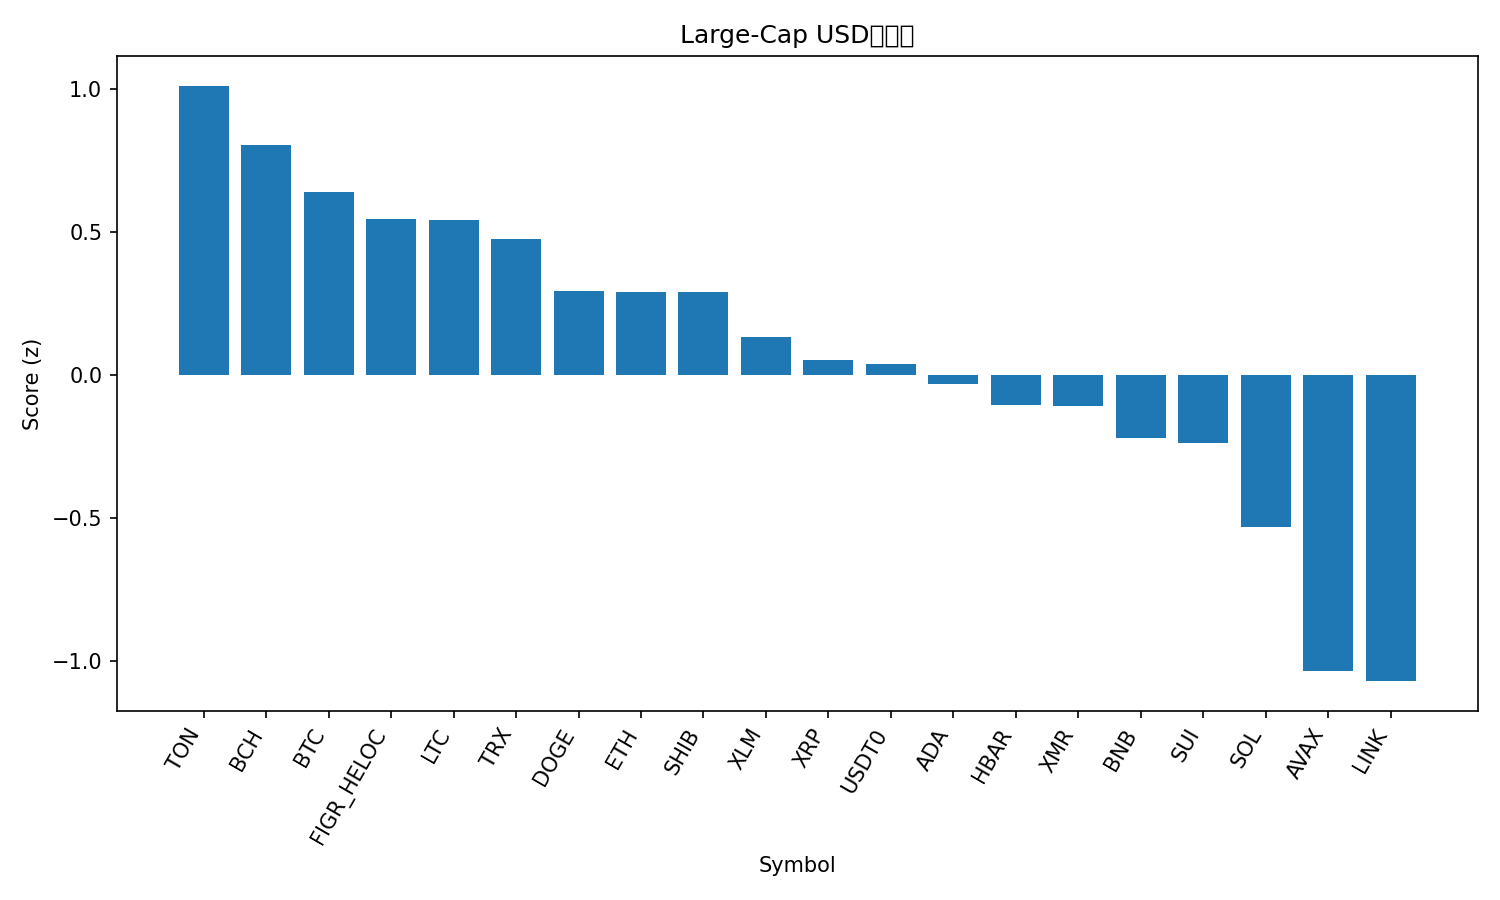

The file beside this chart, header and first rows:
rank, name, symbol, price, pct_1h, pct_24h, pct_7d, pct_1h_vs_btc, pct_24h_vs_btc, pct_7d_vs_btc, market_cap_rank, market_cap, volume_usd, score
1, Toncoin, TON, 2.25, 1.273, -0.1172, 0.07973, 0.1623, 1.056, 1.271, 35, 5669300518, 146017309, 1.01
2, Bitcoin Cash, BCH, 481.8, 1.606, -0.2449, -6.92, 0.496, 0.9287, -5.729, 21, 9551861802, 419962498, 0.8045
3, Bitcoin, BTC, 109707, 1.11, -1.174, -1.191, 0.0, 0.0, 0.0, 1, 2175637268761, 64353019279, 0.6383
4, Figure Heloc, FIGR_HELOC, 0.997, 0.0, 2.627, -0.2953, -1.11, 3.801, 0.8959, 15, 13129833168, 20418436, 0.5435
5, Litecoin, LTC, 93.78, 0.9851, -1.531, 0.8559, -0.1252, -0.3579, 2.047, 30, 7139359588, 547912636, 0.5417
6, TRON, TRX, 0.323, 0.2495, 6.231161953766175e-05, 4.026, -0.8608, 1.174, 5.217, 9, 30560571484, 600591694, 0.4756
7, Dogecoin, DOGE, 0.1968, 0.9828, -2.231, -0.8235, -0.1275, -1.058, 0.3678, 10, 29669316889, 1887759069, 0.2918
8, Ethereum, ETH, 3920, 1.079, -2.812, -0.8315, -0.03143, -1.639, 0.3598, 2, 469329998059, 32628007091, 0.2903
9, Shiba Inu, SHIB, 1.012e-05, 0.8492, -1.395, -1.881, -0.2611, -0.2216, -0.6894, 32, 5954549615, 162247771, 0.2882
10, Stellar, XLM, 0.3186, 0.8965, -2.365, -1.8, -0.2138, -1.191, -0.6088, 19, 10153171636, 196391337, 0.1315
11, XRP, XRP, 2.43, 0.2816, -1.013, 0.1251, -0.8287, 0.161, 1.316, 5, 145285072737, 4333658747, 0.0519
12, USDT0, USDT0, 1.0, 0.01899, 0.0291, -0.09043, -1.091, 1.203, 1.101, 31, 7037135360, 265745632, 0.03789
13, Cardano, ADA, 0.6525, 0.7208, -2.207, -2.731, -0.3895, -1.033, -1.54, 11, 23753707373, 1078599424, -0.03259
14, Hedera, HBAR, 0.1741, 0.9053, -3.33, -2.511, -0.205, -2.157, -1.32, 29, 7355419998, 187422668, -0.105
15, Monero, XMR, 314.1, -0.073, -1.229, 2.807, -1.183, -0.0557, 3.999, 34, 5792795849, 170910129, -0.11
16, BNB, BNB, 1083, 0.7069, -2.078, -5.99, -0.4034, -0.9047, -4.799, 4, 149938325943, 2272145702, -0.2216
17, Sui, SUI, 2.53, 1.094, -3.566, -6.195, -0.01593, -2.393, -5.004, 23, 9107199385, 872519087, -0.2363
18, Solana, SOL, 186.8, 0.2673, -2.701, -3.481, -0.843, -1.528, -2.29, 6, 101868077225, 5868128143, -0.5324
19, Avalanche, AVAX, 20.06, 0.2505, -3.153, -9.557, -0.8597, -1.979, -8.365, 25, 8541133498, 490539436, -1.032
20, Chainlink, LINK, 18.15, -0.08644, -4.553, -1.405, -1.197, -3.379, -0.2136, 16, 12577094447, 1058570324, -1.069
21, Hyperliquid, HYPE, 36.23, -0.1321, -7.22, -4.14, -1.242, -6.046, -2.949, 20, 9767862989, 449006473, -1.828
